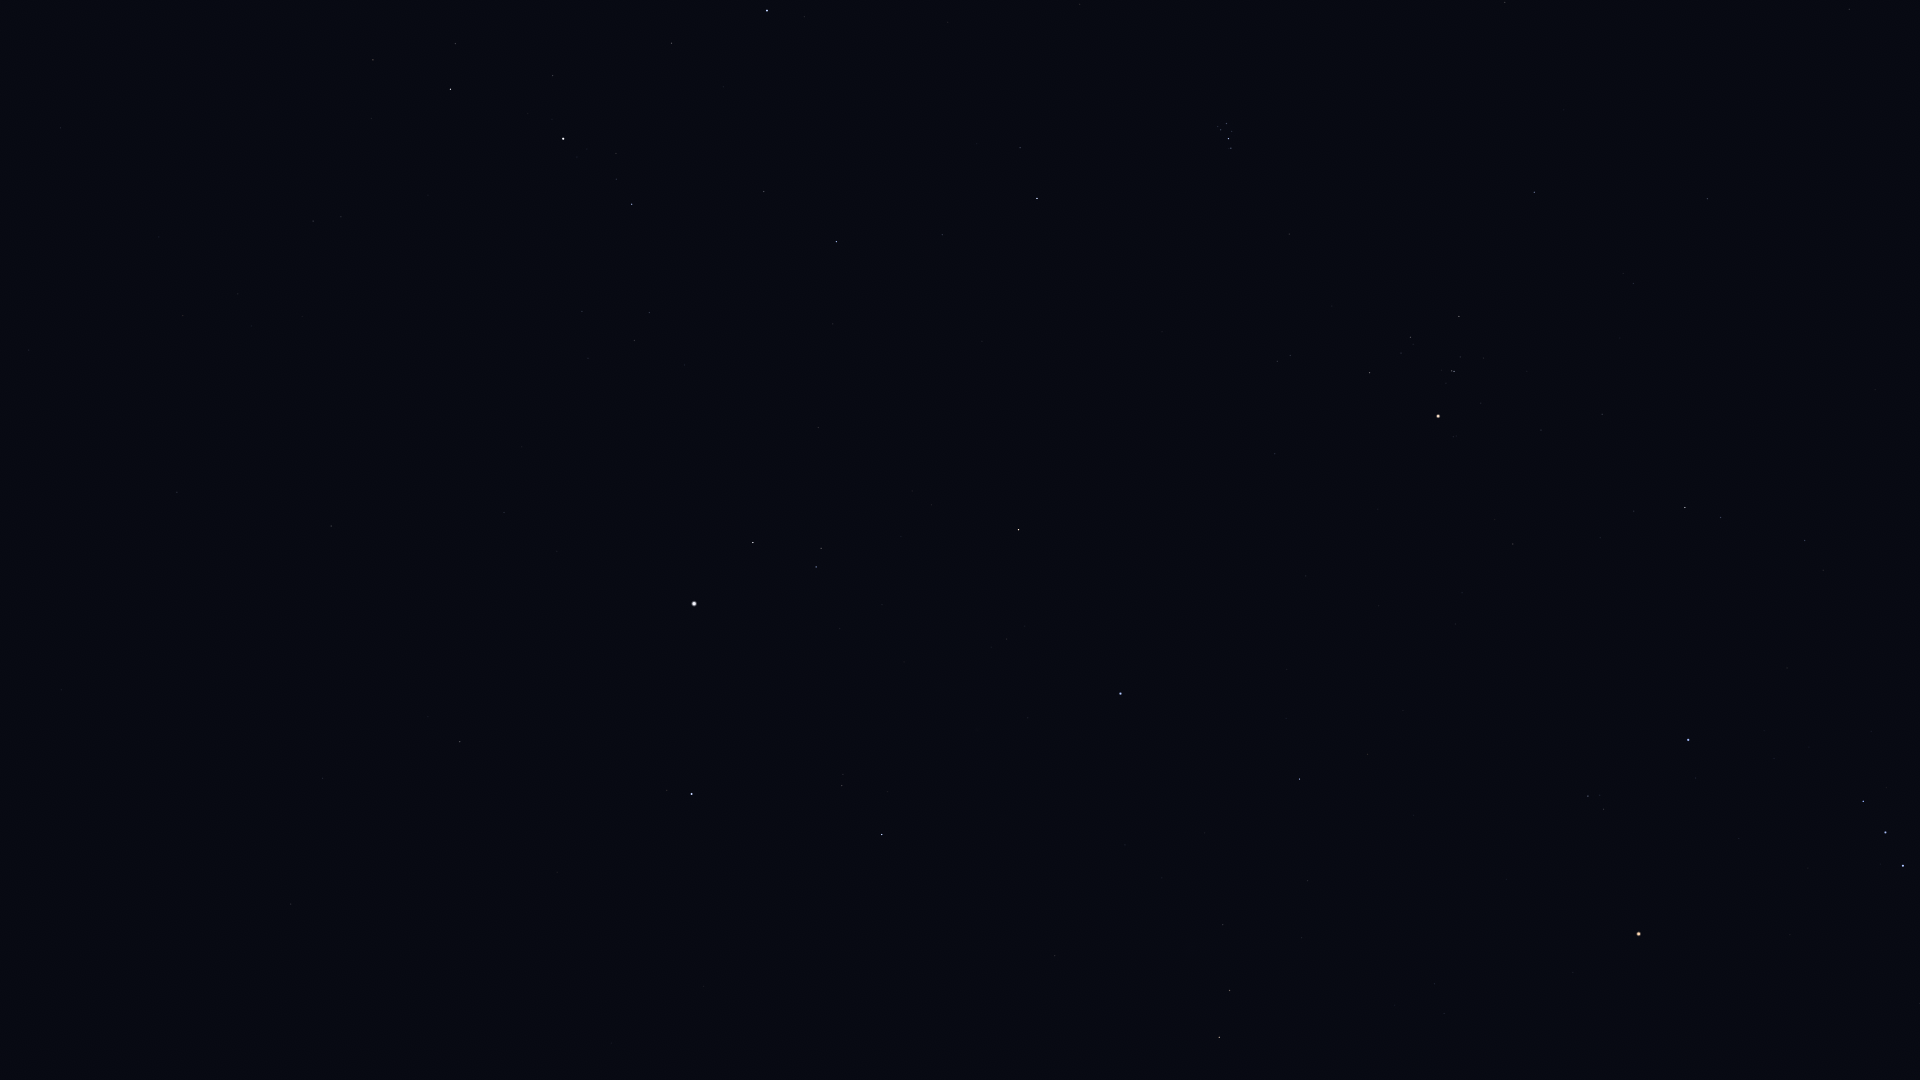

Source data for this figure (header and first rows):
Star_ID, Name, X, Y
13268, Miram, 373, 60
14328, HIP 14328, 450, 89
14576, Algol, 767, 10
14668, Misam, 671, 43
15863, Mirfak, 563, 139
16228, HIP 16228, 313, 221
17358, HIP 17358, 632, 204
18246, Atik, 1020, 148
17489, Celaeno, 1222, 124
17499, Electra, 1226, 123
17531, Taygeta, 1218, 126
17573, Maia, 1221, 130
17579, Asterope, 1216, 131
17608, Merope, 1232, 131
17702, Alcyone, 1228, 138
17851, Pleione, 1229, 148
17959, HIP 17959, 29, 350
18505, HIP 18505, 251, 326
18532, HIP 18532, 836, 241
18614, Menkib, 942, 235
18724, HIP 18724, 1534, 192
20205, Prima Hyadum, 1459, 316
20455, Secunda Hyadum, 1410, 337
20648, HIP 20648, 1401, 353
20889, Ain, 1370, 373
20894, Chamukuy, 1454, 371
21109, Hoggar, 1750, 386
21421, Aldebaran, 1438, 416
21881, HIP 21881, 1275, 454
22449, Tabit, 1685, 507
22730, HIP 22730, 1803, 534
22783, HIP 22783, 177, 492
23015, Hassaleh, 1019, 530
23416, Almaaz, 753, 542
23453, Saclateni, 821, 548
23767, Haedus, 816, 567
24003, Mago, 86, 527
24608, Capella, 694, 604
25336, Bellatrix, 1688, 740
25428, Elnath, 1120, 693
25930, Mintaka, 1863, 801
26207, Meissa, 1588, 796
26311, Alnilam, 1885, 832
26451, Tianguan, 1300, 779
26727, Alnitak, 1903, 866
27913, HIP 27913, 1308, 880
27989, Betelgeuse, 1639, 934
28360, Menkalinan, 692, 794
28380, Mahasim, 882, 834
28614, HIP 28614, 1573, 972
28716, HIP 28716, 1302, 937
28734, HIP 28734, 1223, 924
29038, HIP 29038, 1435, 984
29426, HIP 29426, 1444, 1013
29434, HIP 29434, 1395, 1005
29655, HIP 29655, 1230, 990
30060, HIP 30060, 323, 778
30343, HIP 30343, 1219, 1037
30860, Lucilinburhuc, 805, 964
32916, Nervia, 724, 1055
... 1 more rows
